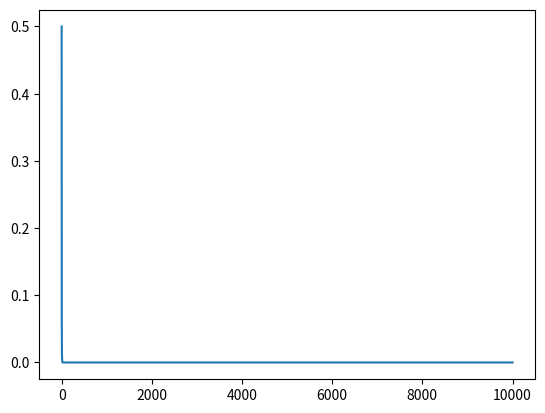

This chart was generated by the following Python code:
import matplotlib.pyplot as plt

r = 0.7

def logistics_func(x):
    return r * x * (1 - x)

x = [0.5]

for i in range(10000):
    x.append(logistics_func(x[i]))
    print(x[i])

plt.plot(x)
plt.show()
    
